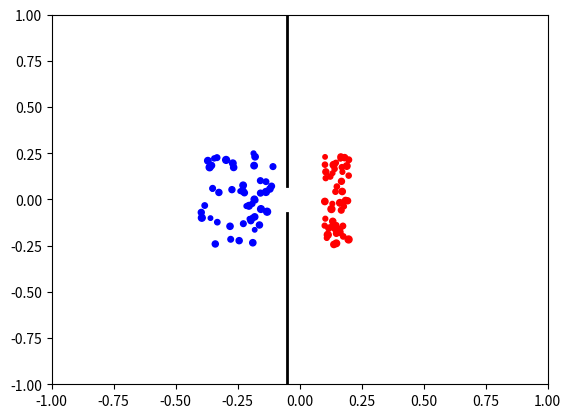

Python code for this plot:
import dataclasses
import numpy as np
import matplotlib.pyplot as plt
import matplotlib.animation as animation

# Parameters
num_agents = 100  # Total number of agents
T = 10.0  # Total time for animation
L = 1.0  # Domain size
dt = 0.09  # Time step
sigma = 0.005  # Reduced noise intensity (less erratic movement)
barrier_width = 0.15  # Width of the opening in the barrier
g = 0.1  # Attraction strength towards target
repulsion_strength = 0.001  # Strength of repulsion between agents
collision_distance = 0.05  # Minimum allowable distance between agents
blue_distance = 0
all_blue_crossed = False

# Initialize agent positions: half on the left, half on the right
np.random.seed(0)
agents_pos = np.zeros((num_agents, 2))
agents_side = np.zeros(num_agents)
agent_sizes = np.random.uniform(10, 25, num_agents)  # Random sizes for each agent

# Divide agents into two groups
for i in range(num_agents):
    if i < num_agents // 2:
        # Left side agents (Blue), move to the right side
        agents_pos[i, 0] = np.random.uniform(-0.4, -0.1)  # x position
        agents_pos[i, 1] = np.random.uniform(-L / 4, L / 4)  # y position
        agents_side[i] = 1  # Target to the right
    else:
        # Right side agents (Red), move to the left side
        agents_pos[i, 0] = np.random.uniform(0.2, 0.1)  # x position
        agents_pos[i, 1] = np.random.uniform(-L / 4, L / 4)  # y position
        agents_side[i] = -1  # Target to the left


# Define barrier function with a small opening
def barrier_potential(x, y):
    if -barrier_width / 2 < y < barrier_width / 2:
        return 0  # Opening in the barrier
    return 100  # High potential representing the barrier


# Calculate repulsive force from nearby agents
def repulsive_force(pos, all_positions):
    force = np.zeros(2)
    for other_pos in all_positions:
        if np.array_equal(pos, other_pos):
            continue
        distance = np.linalg.norm(pos - other_pos)
        if distance < collision_distance:
            # Apply a repulsive force proportional to the inverse of the distance
            force += repulsion_strength * (pos - other_pos) / distance**2
    return force


# Update function for agents' movement
def update_agents(agents_pos, agents_side, allow_blue_movement):
    new_positions = []
    for i, (x, y) in enumerate(agents_pos):
        # If the agent is blue and blue movement is not allowed, it stays in place
        if agents_side[i] == 1 and not allow_blue_movement:
            new_positions.append([x, y])
            continue

        # Set target x based on final side, but prioritize moving towards opening
        target_x = (
            0 if abs(y) > barrier_width / 2 else (L if agents_side[i] == 1 else -L)
        )

        # Calculate directional movement towards the target with some noise
        Vx = g * (target_x - x)  # Attractive force towards target side or opening
        Vy = (
            -g * (y / abs(y)) if abs(y) > barrier_width / 2 else 0
        )  # Direct toward opening if misaligned

        # Apply repulsive force from nearby agents
        repulsion = repulsive_force(np.array([x, y]), agents_pos)

        # Apply forces and noise to get new position
        dx = dt * (Vx + repulsion[0]) + sigma * np.random.randn() * np.sqrt(dt)
        dy = dt * (Vy + repulsion[1]) + sigma * np.random.randn() * np.sqrt(dt)

        # Update position with boundary constraints
        new_x = np.clip(x + dx, -L, L)
        new_y = np.clip(y + dy, -L, L)
        new_positions.append([new_x, new_y])

    return np.array(new_positions)


# Visualization setup
fig, ax = plt.subplots()
ax.set_xlim(-L, L)
ax.set_ylim(-L, L)

# Set colors based on side: blue for left group (going right), red for right group (going left)
scat = ax.scatter(
    agents_pos[:, 0],
    agents_pos[:, 1],
    c=["blue" if side == 1 else "red" for side in agents_side],
    s=agent_sizes,  # Use random sizes for each agent
)


# Animation update function
def animate(n):
    global agents_pos
    global all_blue_crossed
    # Check if all red agents have crossed the barrier further left than x = -0.1
    all_red_crossed = np.all(agents_pos[agents_side == -1, 0] < -blue_distance)

    # Update positions; blue agents only move if all red agents have crossed further left
    agents_pos = update_agents(
        agents_pos, agents_side, allow_blue_movement=all_red_crossed
    )
    scat.set_offsets(agents_pos)
    ax.set_title(f"Time = {n * dt:.2f}")

    # Check if all agents have crossed to their respective sides
    if all_blue_crossed is False:
        all_blue_crossed = np.all(agents_pos[agents_side == 1, 0] > 0)
    if all_red_crossed and all_blue_crossed:
        ani.event_source.stop()  # Stop the animation
        ax.set_title(f"Final Time = {n * dt:.2f}")  # Display final time


# Draw barrier with a single opening in the center
ax.plot(
    [-0.05, -0.05], [-L, -barrier_width / 2], color="black", linewidth=2
)  # Left side of the barrier
ax.plot(
    [-0.05, -0.05], [barrier_width / 2, L], color="black", linewidth=2
)  # Right side of the barrier

# Create and run the animation
ani = animation.FuncAnimation(fig, animate, frames=int(T / dt), interval=50)
plt.show()


@dataclasses.dataclass
class Coord:
    def __init__(
        self,
        x,
        y,
    ):
        self._x = x
        self._y = y


@dataclasses.dataclass
class Obstacle:
    def __init__(
        self,
        coord,
    ):
        self._coord = coord


@dataclasses.dataclass
class Wall:
    def __init__(
        self,
        coord,
        color,
    ):
        self._coord = coord
        self._color = color


@dataclasses.dataclass
class Simulation:
    def __init__(
        self,
        agent_list,
        map,
        timer,
        simulation_timer_condition,
    ):
        self._agent_list = agent_list
        self._map = map
        self._timer = timer
        self._simulation_timer_condition = simulation_timer_condition
